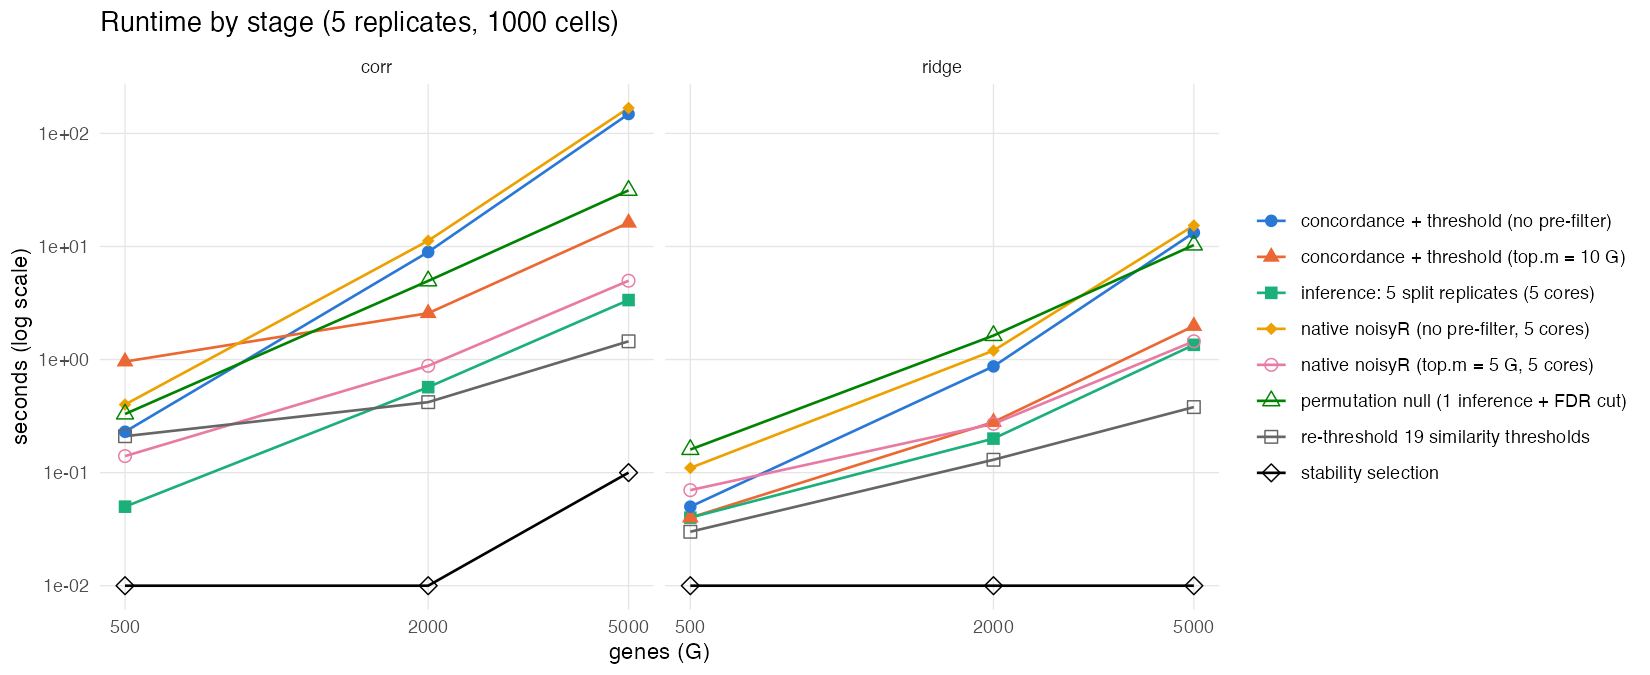

The file beside this chart, header and first rows:
G, inference, stage, seconds, peak.Mb, n.edges, F1.direct
500, corr, inference: 5 split replicates (5 cores), 0.05, 51, NA, NA
500, corr, prepare_edges, top.m = 10 G, 0.05, 86, 124750, NA
500, corr, concordance + threshold (top.m = 10 G), 0.96, 113, 124750, 0.03005
500, corr, concordance + threshold (no pre-filter), 0.23, 108, 124750, NA
500, corr, native noisyR (top.m = 5 G, 5 cores), 0.14, 118, 124750, NA
500, corr, native noisyR (no pre-filter, 5 cores), 0.4, 138, 124750, NA
500, corr, re-threshold 19 similarity thresholds, 0.21, 118, 124750, NA
500, corr, stability selection, 0, 62, 124750, NA
500, corr, permutation null (1 inference + FDR cut), 0.33, 110, 124750, NA
500, ridge, inference: 5 split replicates (5 cores), 0.04, 45, NA, NA
500, ridge, prepare_edges, top.m = 10 G, 0.02, 50, 24950, NA
500, ridge, concordance + threshold (top.m = 10 G), 0.04, 79, 24950, 0.8811
500, ridge, concordance + threshold (no pre-filter), 0.05, 89, 24950, NA
500, ridge, native noisyR (top.m = 5 G, 5 cores), 0.07, 63, 24950, NA
500, ridge, native noisyR (no pre-filter, 5 cores), 0.11, 67, 24950, NA
500, ridge, re-threshold 19 similarity thresholds, 0.03, 68, 24950, NA
500, ridge, stability selection, 0, 42, 24950, NA
500, ridge, permutation null (1 inference + FDR cut), 0.16, 111, 24950, NA
2000, corr, inference: 5 split replicates (5 cores), 0.57, 232, NA, NA
2000, corr, prepare_edges, top.m = 10 G, 0.84, 352, 1999000, NA
2000, corr, concordance + threshold (top.m = 10 G), 2.57, 441, 1999000, 0.2349
2000, corr, concordance + threshold (no pre-filter), 8.94, 876, 1999000, NA
2000, corr, native noisyR (top.m = 5 G, 5 cores), 0.88, 715, 1999000, NA
2000, corr, native noisyR (no pre-filter, 5 cores), 11.24, 718, 1999000, NA
2000, corr, re-threshold 19 similarity thresholds, 0.42, 683, 1999000, NA
2000, corr, stability selection, 0, 235, 1999000, NA
2000, corr, permutation null (1 inference + FDR cut), 4.96, 653, 1999000, NA
2000, ridge, inference: 5 split replicates (5 cores), 0.2, 117, NA, NA
2000, ridge, prepare_edges, top.m = 10 G, 0.23, 228, 399800, NA
2000, ridge, concordance + threshold (top.m = 10 G), 0.28, 314, 399800, 0.8045
2000, ridge, concordance + threshold (no pre-filter), 0.87, 314, 399800, NA
2000, ridge, native noisyR (top.m = 5 G, 5 cores), 0.27, 249, 399800, NA
2000, ridge, native noisyR (no pre-filter, 5 cores), 1.2, 313, 399800, NA
2000, ridge, re-threshold 19 similarity thresholds, 0.13, 246, 399800, NA
2000, ridge, stability selection, 0, 116, 399800, NA
2000, ridge, permutation null (1 inference + FDR cut), 1.63, 318, 399800, NA
5000, corr, inference: 5 split replicates (5 cores), 3.36, 1221, NA, NA
5000, corr, prepare_edges, top.m = 10 G, 5.14, 1902, 12497500, NA
5000, corr, concordance + threshold (top.m = 10 G), 16.21, 2315, 12497500, 0.2971
5000, corr, concordance + threshold (no pre-filter), 148.5, 4898, 12497500, NA
5000, corr, native noisyR (top.m = 5 G, 5 cores), 4.98, 3141, 12497500, NA
5000, corr, native noisyR (no pre-filter, 5 cores), 167.9, 3753, 12497500, NA
5000, corr, re-threshold 19 similarity thresholds, 1.45, 2390, 12497500, NA
5000, corr, stability selection, 0.1, 1175, 12497500, NA
5000, corr, permutation null (1 inference + FDR cut), 31.35, 2848, 12497500, NA
5000, ridge, inference: 5 split replicates (5 cores), 1.35, 501, NA, NA
5000, ridge, prepare_edges, top.m = 10 G, 1.75, 1139, 2499500, NA
5000, ridge, concordance + threshold (top.m = 10 G), 1.98, 1269, 2499500, 0.7763
5000, ridge, concordance + threshold (no pre-filter), 13.25, 1265, 2499500, NA
5000, ridge, native noisyR (top.m = 5 G, 5 cores), 1.45, 1182, 2499500, NA
5000, ridge, native noisyR (no pre-filter, 5 cores), 15.34, 1264, 2499500, NA
5000, ridge, re-threshold 19 similarity thresholds, 0.38, 783, 2499500, NA
5000, ridge, stability selection, 0, 452, 2499500, NA
5000, ridge, permutation null (1 inference + FDR cut), 10.3, 1260, 2499500, NA
